Run: headless pygame with SDL's dummy video driver; simulated clock (each Clock.tick advances the game by its frame time, no real sleeping); random seed 0; keys injected as events and as key.get_pressed() state; no mouse input.
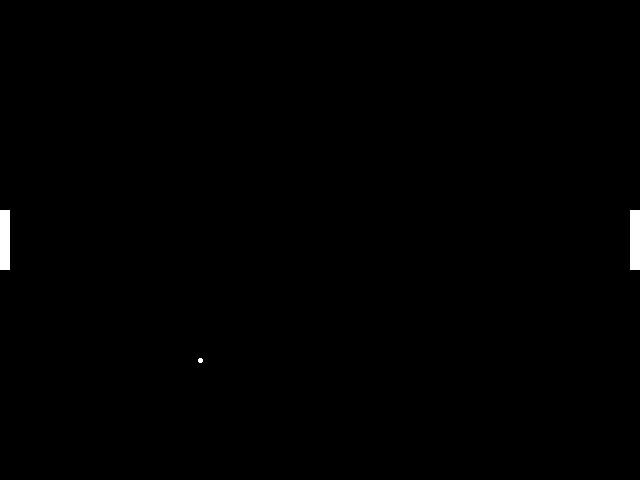
Frame 1 of 4 · flips 1–60 · no input
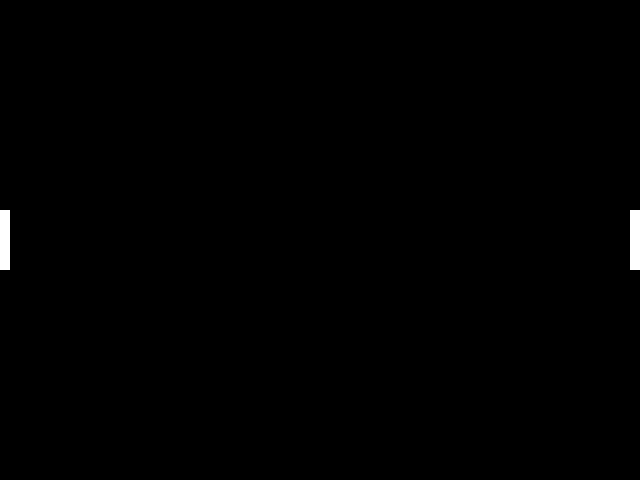
Frame 2 of 4 · flips 61–180 · tapped SPACE, RETURN · held RIGHT (→), D
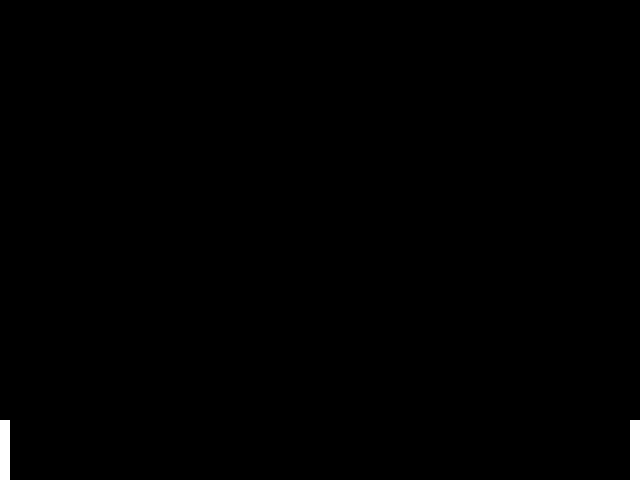
Frame 3 of 4 · flips 181–300 · held DOWN (↓), S
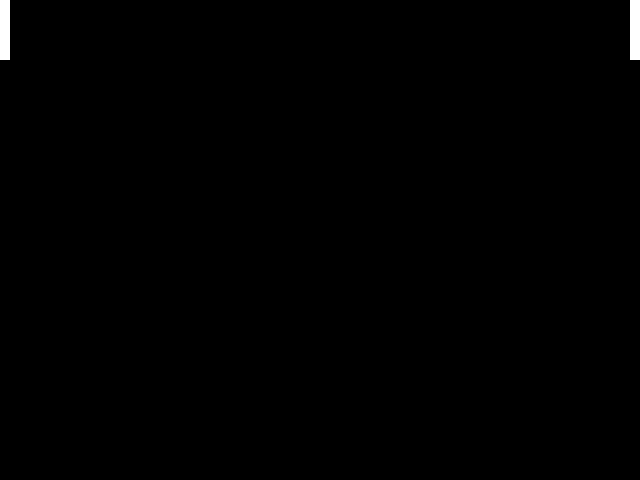
Frame 4 of 4 · flips 301–420 · held LEFT (←), A, UP (↑), W

The pygame program that drew these frames:

import pygame
from pygame.locals import *

# Initialize Pygame
pygame.init()

# Set up the game window
WIDTH, HEIGHT = 640, 480
WINDOW = pygame.display.set_mode((WIDTH, HEIGHT))
pygame.display.set_caption("Pong")

# Set up colors
BLACK = (0, 0, 0)
WHITE = (255, 255, 255)

# Set up game parameters
PADDLE_WIDTH = 10
PADDLE_HEIGHT = 60
BALL_RADIUS = 5
PADDLE_SPEED = 5
BALL_SPEED_X = 3
BALL_SPEED_Y = 3

# Set up the paddles and ball
left_paddle = pygame.Rect(0, HEIGHT // 2 - PADDLE_HEIGHT // 2, PADDLE_WIDTH, PADDLE_HEIGHT)
right_paddle = pygame.Rect(WIDTH - PADDLE_WIDTH, HEIGHT // 2 - PADDLE_HEIGHT // 2, PADDLE_WIDTH, PADDLE_HEIGHT)
ball = pygame.Rect(WIDTH // 2 - BALL_RADIUS // 2, HEIGHT // 2 - BALL_RADIUS // 2, BALL_RADIUS, BALL_RADIUS)

# Set up ball direction
ball_direction = pygame.Vector2(-1, 1).normalize()

clock = pygame.time.Clock()

running = True
while running:
    for event in pygame.event.get():
        if event.type == QUIT:
            running = False

    # Get the state of the keys
    keys = pygame.key.get_pressed()

    # Update left paddle position
    if keys[K_w] and left_paddle.top > 0:
        left_paddle.y -= PADDLE_SPEED
    if keys[K_s] and left_paddle.bottom < HEIGHT:
        left_paddle.y += PADDLE_SPEED

    # Update right paddle position
    if keys[K_UP] and right_paddle.top > 0:
        right_paddle.y -= PADDLE_SPEED
    if keys[K_DOWN] and right_paddle.bottom < HEIGHT:
        right_paddle.y += PADDLE_SPEED

    # Update ball position
    ball.x += ball_direction.x * BALL_SPEED_X
    ball.y += ball_direction.y * BALL_SPEED_Y

    # Check for collision with paddles
    if ball.colliderect(left_paddle) or ball.colliderect(right_paddle):
        ball_direction.x *= -1

    # Check for collision with walls
    if ball.top <= 0 or ball.bottom >= HEIGHT:
        ball_direction.y *= -1

    # Clear the window
    WINDOW.fill(BLACK)

    # Draw the paddles and ball
    pygame.draw.rect(WINDOW, WHITE, left_paddle)
    pygame.draw.rect(WINDOW, WHITE, right_paddle)
    pygame.draw.ellipse(WINDOW, WHITE, ball)

    # Update the display
    pygame.display.flip()

    # Limit the frame rate
    clock.tick(60)

# Quit the game
pygame.quit()
